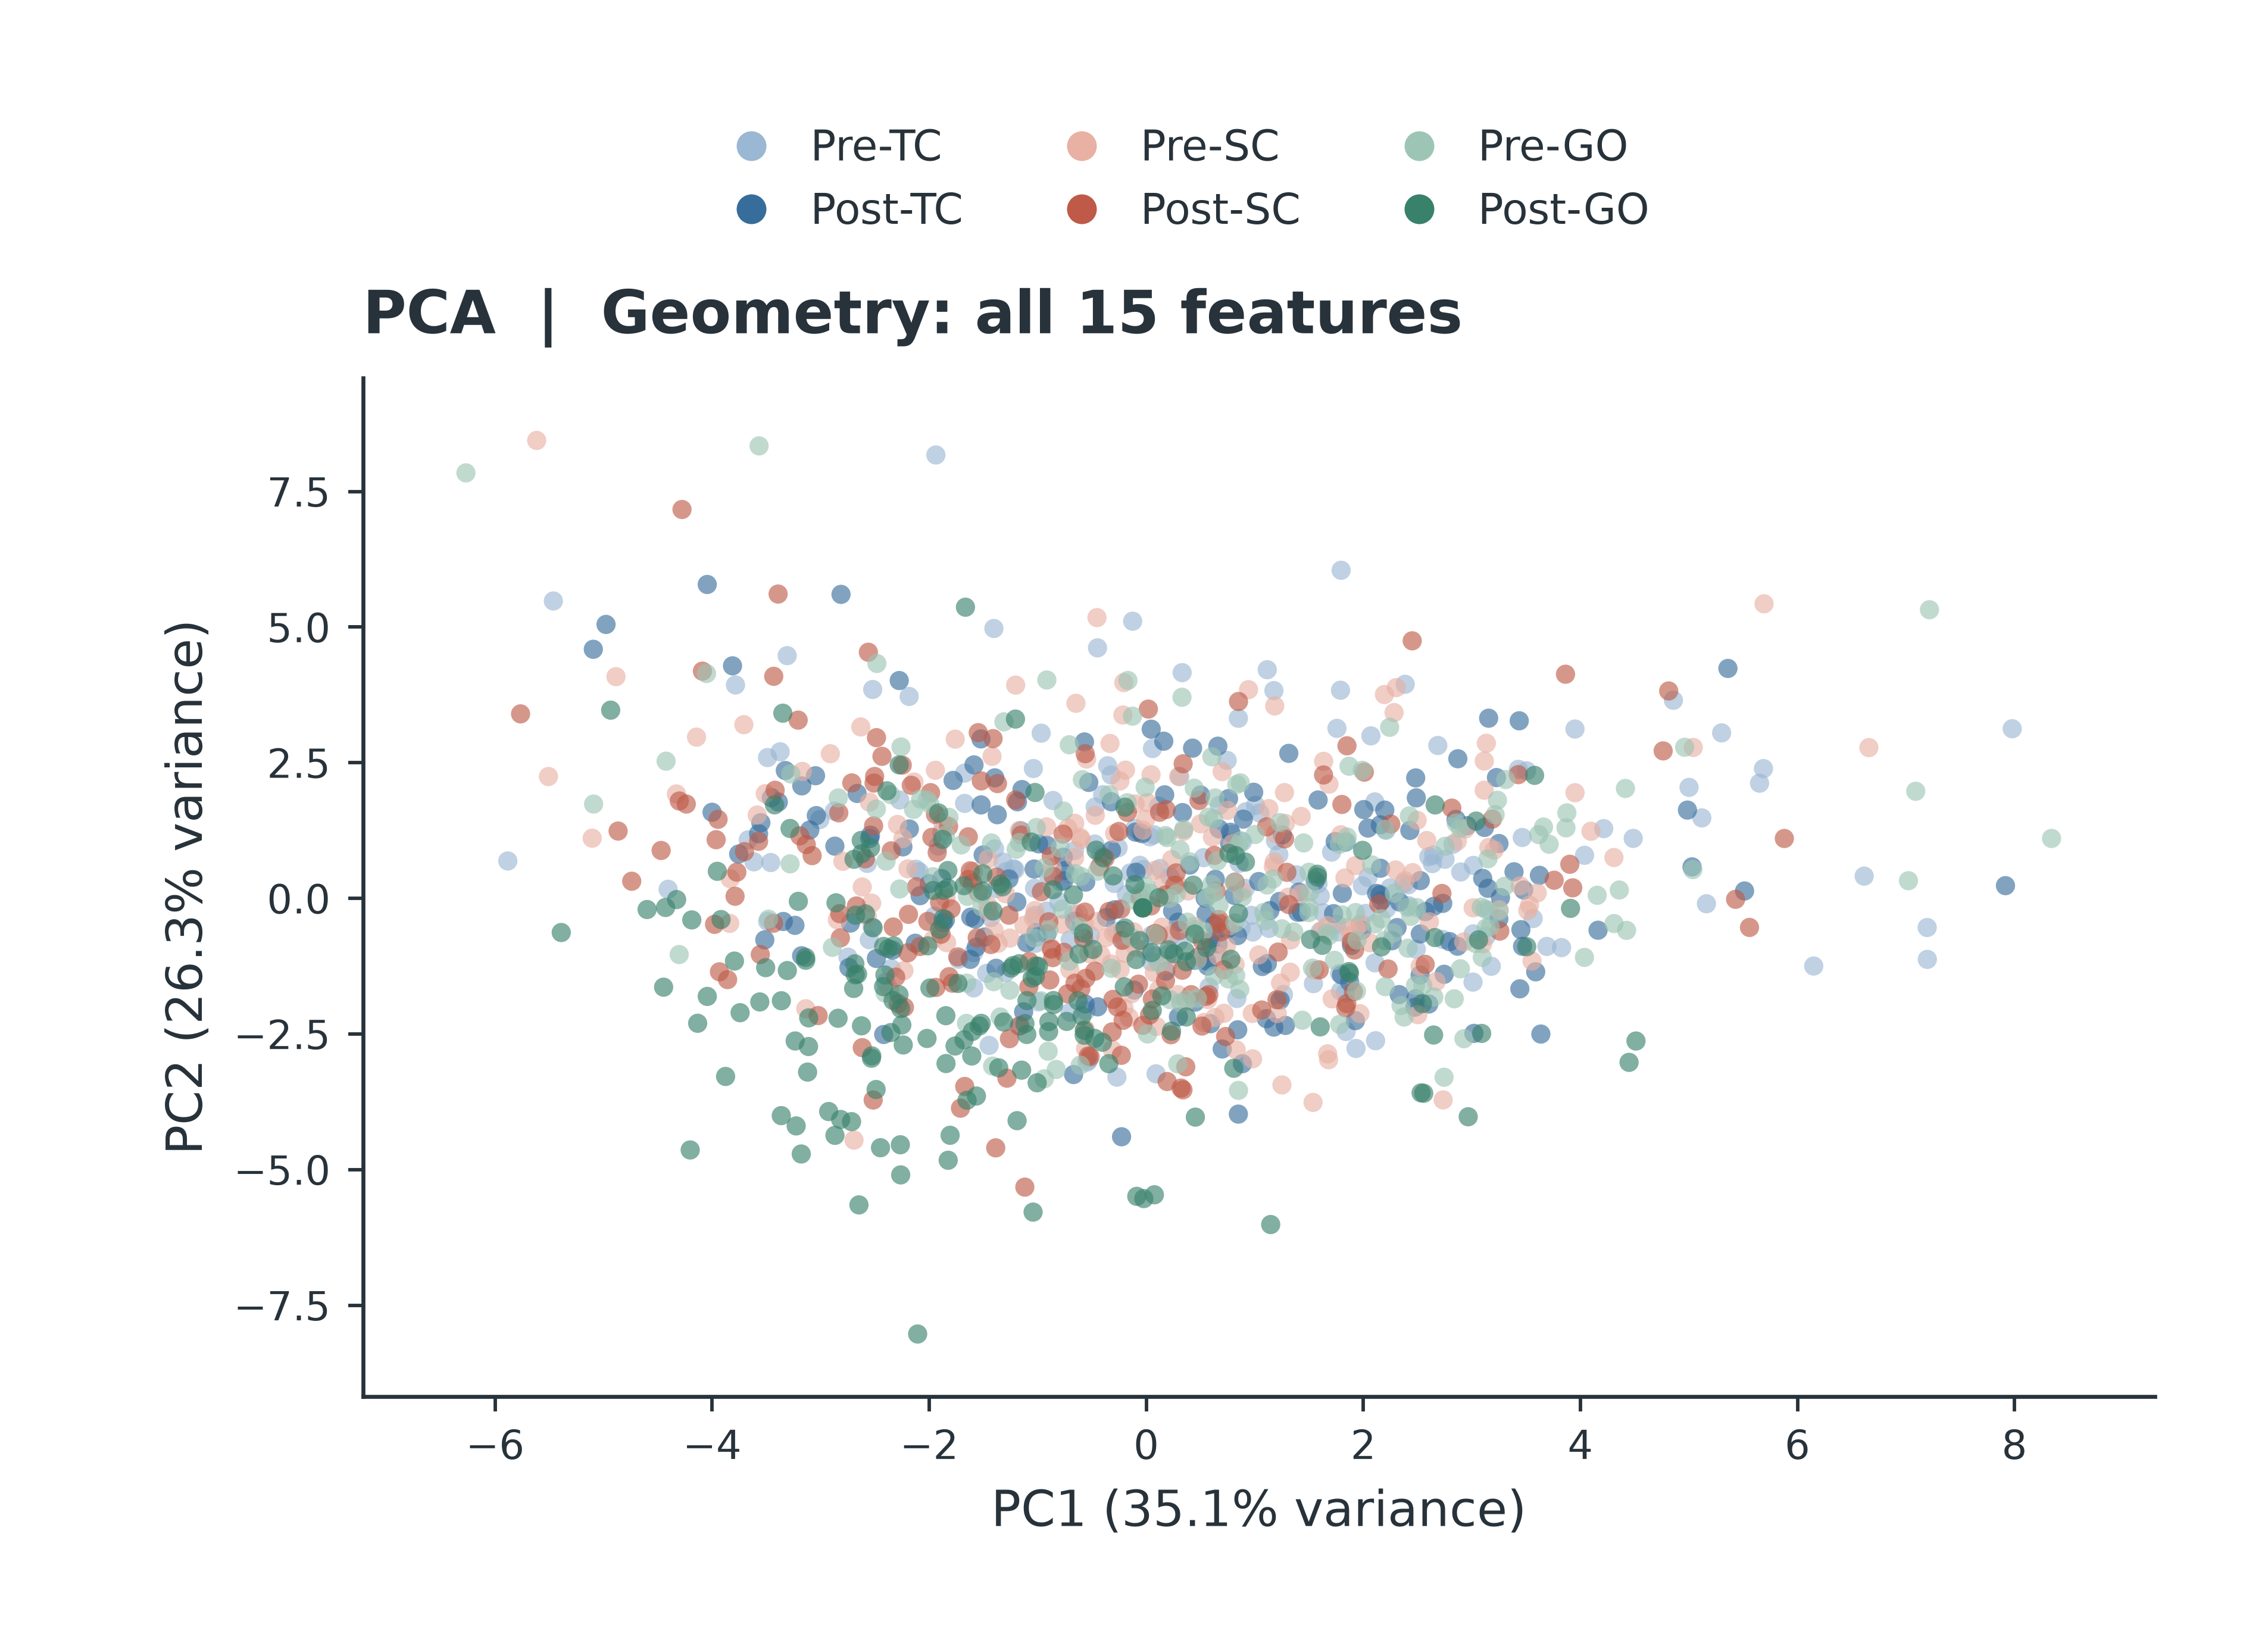

The table this chart was drawn from, first rows:
window_index, trial_index, original_trial_number, stage, stage_name, direction, x, y
0, 0, 159, 0, pre_TC, 1, 2.414, 0.2499
1, 0, 159, 1, post_TC, 1, -1.851, -0.3962
2, 0, 159, 2, pre_SC, 1, 1.634, 2.525
3, 0, 159, 3, post_SC, 1, -2.825, -0.2829
4, 0, 159, 4, pre_GO, 1, -6.27, 7.842
5, 0, 159, 5, post_GO, 1, -3.113, -2.731
6, 1, 16, 0, pre_TC, 1, 1.602, -0.6148
7, 1, 16, 1, post_TC, 1, 2.197, 1.627
8, 1, 16, 2, pre_SC, 1, 2.303, 3.884
9, 1, 16, 3, post_SC, 1, -0.3813, 0.738
10, 1, 16, 4, pre_GO, 1, 4.31, -0.4643
11, 1, 16, 5, post_GO, 1, -0.9932, -1.254
12, 2, 566, 0, pre_TC, 1, -5.464, 5.481
13, 2, 566, 1, post_TC, 1, -1.194, -0.06875
14, 2, 566, 2, pre_SC, 1, -1.026, -0.224
15, 2, 566, 3, post_SC, 1, -2.834, 1.576
16, 2, 566, 4, pre_GO, 1, -1.514, -0.1594
17, 2, 566, 5, post_GO, 1, -2.716, -4.116
18, 3, 673, 0, pre_TC, 1, 1.384, 0.4338
19, 3, 673, 1, post_TC, 1, -1.622, -1.126
20, 3, 673, 2, pre_SC, 1, -0.5715, -0.4661
21, 3, 673, 3, post_SC, 1, -4.09, 4.188
22, 3, 673, 4, pre_GO, 1, -2.357, 1.913
23, 3, 673, 5, post_GO, 1, -4.328, -0.02273
24, 4, 263, 0, pre_TC, 1, -2.875, 1.607
25, 4, 263, 1, post_TC, 1, -1.131, -2.092
26, 4, 263, 2, pre_SC, 1, -1.039, -0.368
27, 4, 263, 3, post_SC, 1, -0.05496, 0.005941
28, 4, 263, 4, pre_GO, 1, -1.85, 1.16
29, 4, 263, 5, post_GO, 1, -2.107, -8.031
30, 5, 389, 0, pre_TC, 1, 1.992, 0.2303
31, 5, 389, 1, post_TC, 1, 1.429, -0.2511
32, 5, 389, 2, pre_SC, 1, -0.1377, -1.759
33, 5, 389, 3, post_SC, 1, -1.599, 0.2802
34, 5, 389, 4, pre_GO, 1, 2.423, 1.519
35, 5, 389, 5, post_GO, 1, -1.521, -2.304
36, 6, 684, 0, pre_TC, 1, 2.419, -0.1368
37, 6, 684, 1, post_TC, 1, -2.665, 1.933
38, 6, 684, 2, pre_SC, 1, 0.04336, 2.278
39, 6, 684, 3, post_SC, 1, 0.1763, 0.0625
40, 6, 684, 4, pre_GO, 1, 1.779, 0.9961
41, 6, 684, 5, post_GO, 1, 2.647, -2.519
42, 7, 437, 0, pre_TC, 1, -3.374, 2.701
43, 7, 437, 1, post_TC, 1, -2.243, 0.9485
44, 7, 437, 2, pre_SC, 1, 0.09426, -2.363
45, 7, 437, 3, post_SC, 1, -0.2365, -0.1982
46, 7, 437, 4, pre_GO, 1, -0.83, -3.154
47, 7, 437, 5, post_GO, 1, -2.682, -1.409
48, 8, 56, 0, pre_TC, 1, 1.602, 0.04306
49, 8, 56, 1, post_TC, 1, 0.9891, 1.955
50, 8, 56, 2, pre_SC, 1, -0.7714, -0.4784
51, 8, 56, 3, post_SC, 1, -0.1741, 1.585
52, 8, 56, 4, pre_GO, 1, 2.375, -2.188
53, 8, 56, 5, post_GO, 1, -2.279, -1.776
54, 9, 82, 0, pre_TC, 1, 3.95, 3.121
55, 9, 82, 1, post_TC, 1, 0.5419, 0.004819
56, 9, 82, 2, pre_SC, 1, -2.292, 1.362
57, 9, 82, 3, post_SC, 1, -1.891, -0.6614
58, 9, 82, 4, pre_GO, 1, -2.483, 4.329
59, 9, 82, 5, post_GO, 1, -2.518, -0.542
... 1,128 more rows
